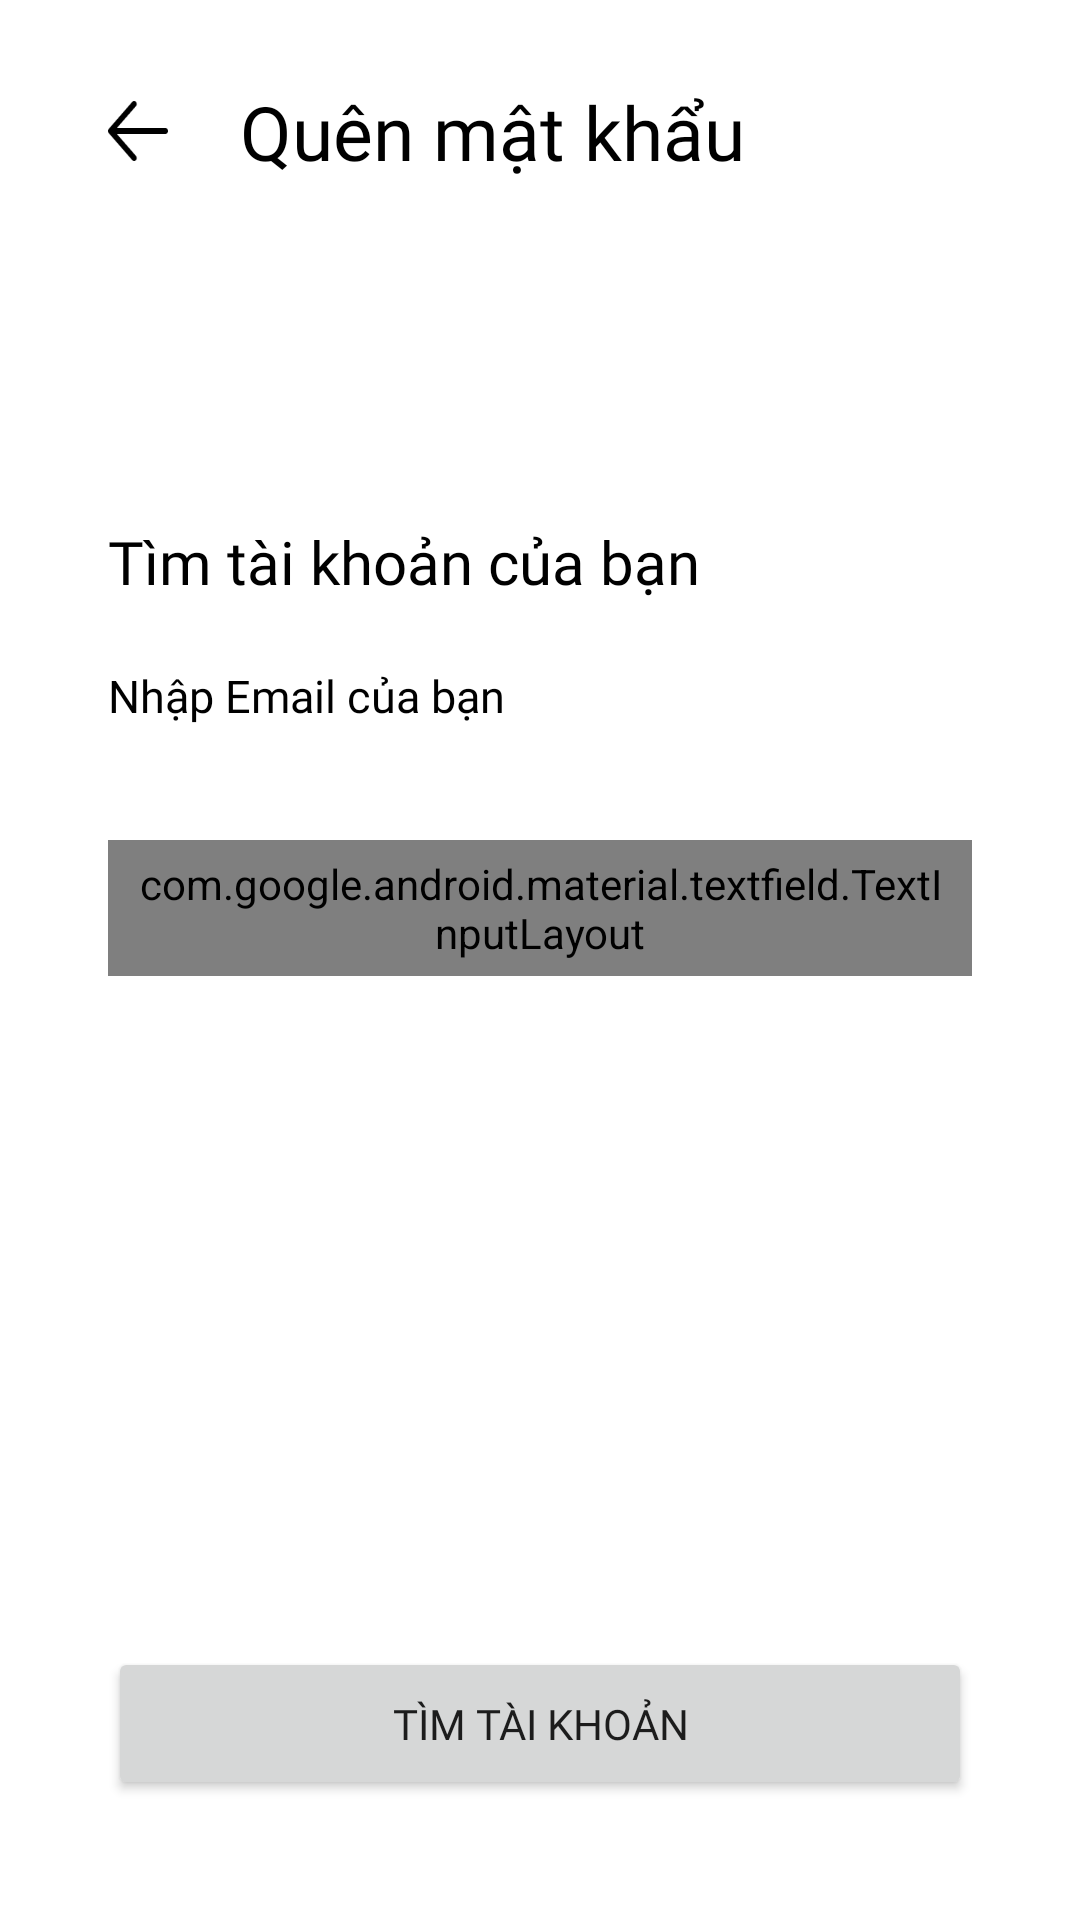

Reconstruct the res/layout file that produces this screen, plus the resources it refers to.
<!-- AndroidManifest.xml: application theme Theme.HSTalk_Version2 -->
<!-- res/layout/activity_forget_pass.xml -->
<?xml version="1.0" encoding="utf-8"?>
<LinearLayout xmlns:android="http://schemas.android.com/apk/res/android"
    xmlns:app="http://schemas.android.com/apk/res-auto"
    xmlns:tools="http://schemas.android.com/tools"
    android:layout_width="match_parent"
    android:layout_height="match_parent"
    android:orientation="vertical"
    android:gravity="center_horizontal"
    android:paddingHorizontal="36dp"
    tools:context=".views.ForgetPassActivity">
    <LinearLayout
        android:layout_marginTop="27dp"
        android:orientation="horizontal"
        android:layout_width="match_parent"
        android:layout_height="wrap_content">
        <ImageView
            android:id="@+id/btn_back"
            android:layout_width="20dp"
            android:layout_height="20dp"
            android:layout_gravity="start|center_vertical"
            android:clickable="true"
            android:foreground="?attr/selectableItemBackground"
            android:src="@mipmap/back" />
        <TextView
            android:includeFontPadding="true"
            android:text="Quên mật khẩu"
            android:textColor="@color/black"
            android:lineHeight="30dp"
            android:layout_marginStart="24dp"
            android:fontFamily="@font/interbold"
            android:textSize="25sp"
            android:layout_width="wrap_content"
            android:layout_height="wrap_content"/>
    </LinearLayout>
    <TextView
        android:layout_marginTop="113dp"
        android:includeFontPadding="true"
        android:text="Tìm tài khoản của bạn"
        android:textColor="@color/black"
        android:lineHeight="24dp"
        android:layout_gravity="start"
        android:fontFamily="@font/interbold"
        android:textSize="20sp"
        android:layout_width="wrap_content"
        android:layout_height="wrap_content"/>
    <TextView
        android:layout_marginTop="21dp"
        android:fontFamily="@font/interregular"
        android:textSize="15sp"
        android:lineHeight="18sp"
        android:textColor="@color/black"
        android:layout_gravity="start"
        android:text="Nhập Email của bạn"
        android:layout_width="wrap_content"
        android:layout_height="wrap_content"/>
    <com.google.android.material.textfield.TextInputLayout
        android:id="@+id/edt_username"
        style="@style/edit_dangky"
        android:hint="Email"
        android:layout_marginTop="38dp"
        app:startIconDrawable="@drawable/rezide_icon_human"
        app:layout_constraintEnd_toEndOf="parent"
        app:layout_constraintStart_toStartOf="parent"
        app:layout_constraintTop_toBottomOf="@+id/logo">

        <com.google.android.material.textfield.TextInputEditText
            android:id="@+id/username"
            android:maxLines="1"
            android:background="@android:color/transparent"
            android:fontFamily="@font/intermedium"
            android:layout_width="match_parent"
            android:layout_height="match_parent"
            android:lineHeight="18sp"
            android:inputType="text"
            android:textSize="15sp" />
    </com.google.android.material.textfield.TextInputLayout>
    <View
        android:layout_weight="1"
        android:layout_width="match_parent"
        android:layout_height="wrap_content"/>
    <Button
        android:layout_height="wrap_content"
        android:layout_width="match_parent"
        android:paddingVertical="16dp"
        android:id="@+id/btn_dangnhap"
        android:fontFamily="@font/intermedium"
        app:cornerRadius="10dp"
        android:layout_marginBottom="40dp"
        android:text="Tìm tài khoản" />
</LinearLayout>
<!-- resources referenced by this layout -->
<resources>
  <color name="black">#FF000000</color>
  <!-- drawable rezide_icon_human (drawable) -->
  <?xml version="1.0" encoding="utf-8"?>
  <layer-list xmlns:android="http://schemas.android.com/apk/res/android">
      <item android:height="24dp" android:drawable="@drawable/human_ic" android:width="24dp"/>
  </layer-list>
  <!-- mipmap back: png bitmap (mipmap-xhdpi, 696 bytes) -->
  <style name="edit_dangky" parent="@style/Widget.MaterialComponents.TextInputLayout.FilledBox">
          <item name="android:layout_width">match_parent</item>
          <item name="android:layout_height">wrap_content</item>
          <item name="android:layout_marginTop">20dp</item>
          <item name="boxBackgroundColor">@android:color/transparent</item>
          <item name="boxStrokeWidth">0dp</item>
          <item name="boxStrokeWidthFocused">0dp</item>
          <item name="android:background">@drawable/forcus_edit</item>
          <item name="android:padding">5dp</item>
          <item name="android:paddingStart">10dp</item>
          <item name="android:paddingEnd">10dp</item>
      </style>
  <style name="Theme.HSTalk_Version2" parent="Theme.MaterialComponents.DayNight.DarkActionBar">
          
          <item name="colorPrimary">@color/app_color</item>
          <item name="colorPrimaryVariant">@color/white</item>
          <item name="colorOnPrimary">@color/white</item>
          
          <item name="colorSecondary">@color/teal_200</item>
          <item name="colorSecondaryVariant">@color/teal_700</item>
          <item name="colorOnSecondary">@color/black</item>
          
          <item name="android:statusBarColor">?attr/colorPrimaryVariant</item>
          
          <item name="android:windowActionBar">false</item>
          <item name="windowNoTitle">true</item>
          <item name="android:windowLightStatusBar">true</item>
      </style>
  <!-- drawable human_ic: png bitmap (mipmap-xhdpi, 1147 bytes) -->
  <!-- drawable forcus_edit (drawable) -->
  <?xml version="1.0" encoding="utf-8"?>
  <selector xmlns:android="http://schemas.android.com/apk/res/android">
  
      <item android:state_focused="true">
          <shape>
              <corners android:radius="10dp"/>
              <solid android:color="@android:color/transparent"/>
              <stroke android:color="@color/app_color" android:width="2dp"/>
          </shape>
  
      </item>
      <item>
          <shape>
              <corners android:radius="10dp"/>
              <solid android:color="@android:color/transparent"/>
              <stroke android:color="#D7D7D7" android:width="2dp"/>
          </shape>
  
      </item>
  </selector>
  <color name="app_color">#3A9732</color>
  <color name="white">#FFFFFFFF</color>
  <color name="teal_200">#FF03DAC5</color>
  <color name="teal_700">#FF018786</color>
</resources>
